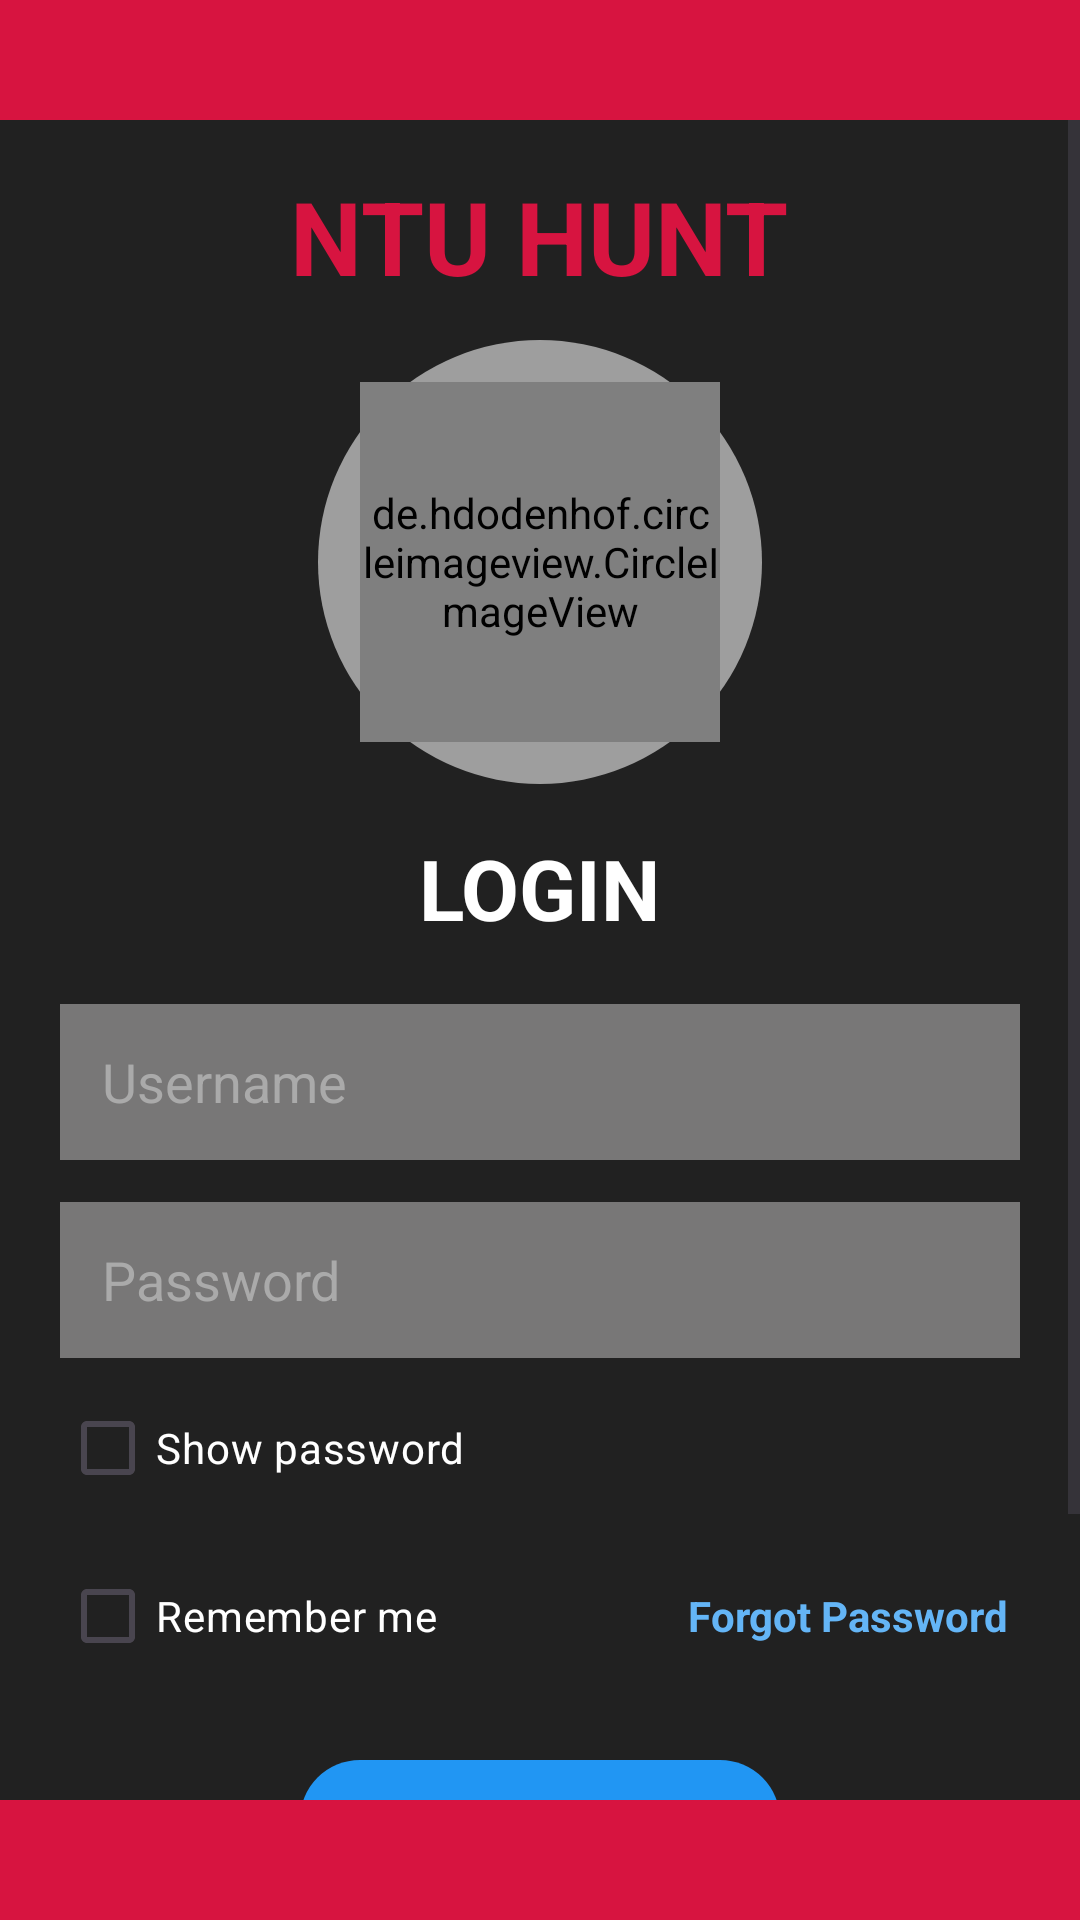

This screen was rendered from an Android layout file. Write that file and the resources it references.
<!-- AndroidManifest.xml: application theme Theme.TreasureHuntApplication -->
<!-- res/layout/activity_login.xml -->
<?xml version="1.0" encoding="utf-8"?>
<RelativeLayout xmlns:android="http://schemas.android.com/apk/res/android"
    xmlns:app="http://schemas.android.com/apk/res-auto"
    android:id="@+id/main"
    android:layout_width="match_parent"
    android:layout_height="match_parent"
    android:background="@color/ntu_welcome_background">

    <View
        android:id="@+id/topBar"
        android:layout_width="match_parent"
        android:layout_height="40dp"
        android:layout_alignParentTop="true"
        android:background="@color/ntuRed" />

    <View
        android:id="@+id/bottomBar"
        android:layout_width="match_parent"
        android:layout_height="40dp"
        android:layout_alignParentBottom="true"
        android:background="@color/ntuRed" />

    <ScrollView
        android:layout_width="match_parent"
        android:layout_height="match_parent"
        android:layout_above="@id/bottomBar"
        android:layout_below="@id/topBar"
        android:fillViewport="true"
        android:overScrollMode="never">

        <LinearLayout
            android:id="@+id/mainContainer"
            android:layout_width="match_parent"
            android:layout_height="wrap_content"
            android:gravity="center_horizontal"
            android:orientation="vertical"
            android:paddingStart="20dp"
            android:paddingTop="16dp"
            android:paddingEnd="20dp"
            android:paddingBottom="24dp">

            <TextView
                android:id="@+id/appTitle"
                android:layout_width="wrap_content"
                android:layout_height="wrap_content"
                android:text="NTU HUNT"
                android:textColor="@color/ntuRed"
                android:textSize="34sp"
                android:textStyle="bold" />

            <FrameLayout
                android:layout_width="148dp"
                android:layout_height="148dp"
                android:layout_marginTop="12dp"
                android:layout_marginBottom="16dp">

                <View
                    android:layout_width="match_parent"
                    android:layout_height="match_parent"
                    android:background="@drawable/bg_logo_circle_gray" />

                <de.hdodenhof.circleimageview.CircleImageView
                    android:id="@+id/logoImage"
                    android:layout_width="120dp"
                    android:layout_height="120dp"
                    android:layout_gravity="center"
                    android:scaleType="centerCrop"
                    android:src="@drawable/ntu_shield" />
            </FrameLayout>

            <TextView
                android:id="@+id/loginTitle"
                android:layout_width="wrap_content"
                android:layout_height="wrap_content"
                android:layout_marginBottom="20dp"
                android:text="LOGIN"
                android:textColor="@color/white"
                android:textSize="28sp"
                android:textStyle="bold" />

            <EditText
                android:id="@+id/usernameInput"
                android:layout_width="match_parent"
                android:layout_height="52dp"
                android:layout_marginBottom="14dp"
                android:background="@color/grey"
                android:hint="Username"
                android:inputType="textEmailAddress"
                android:padding="14dp"
                android:textColor="@color/white"
                android:textColorHint="#AAAAAA" />

            <EditText
                android:id="@+id/passwordInput"
                android:layout_width="match_parent"
                android:layout_height="52dp"
                android:layout_marginBottom="6dp"
                android:background="@color/grey"
                android:hint="Password"
                android:inputType="textPassword"
                android:padding="14dp"
                android:textColor="@color/white"
                android:textColorHint="#AAAAAA" />

            <CheckBox
                android:id="@+id/showPasswordCheck"
                android:layout_width="wrap_content"
                android:layout_height="wrap_content"
                android:layout_gravity="start"
                android:layout_marginBottom="8dp"
                android:text="@string/login_show_password"
                android:textColor="@color/white" />

            <LinearLayout
                android:layout_width="match_parent"
                android:layout_height="wrap_content"
                android:layout_marginBottom="20dp"
                android:gravity="center_vertical"
                android:orientation="horizontal">

                <CheckBox
                    android:id="@+id/rememberCheck"
                    android:layout_width="wrap_content"
                    android:layout_height="wrap_content"
                    android:text="Remember me"
                    android:textColor="@color/white" />

                <View
                    android:layout_width="0dp"
                    android:layout_height="1dp"
                    android:layout_weight="1" />

                <TextView
                    android:id="@+id/forgotPassword"
                    android:layout_width="wrap_content"
                    android:layout_height="wrap_content"
                    android:padding="4dp"
                    android:text="Forgot Password"
                    android:textColor="#64B5F6"
                    android:textStyle="bold" />
            </LinearLayout>

            <com.google.android.material.button.MaterialButton
                android:id="@+id/login_enter"
                style="@style/Widget.Material3.Button"
                android:layout_width="wrap_content"
                android:layout_height="48dp"
                android:layout_marginBottom="16dp"
                android:minWidth="160dp"
                android:text="ENTER"
                android:textSize="16sp"
                android:textStyle="bold"
                app:backgroundTint="@color/blue"
                app:cornerRadius="24dp" />

            <com.google.android.material.button.MaterialButton
                android:id="@+id/signupButton"
                style="@style/Widget.Material3.Button"
                android:layout_width="wrap_content"
                android:layout_height="44dp"
                android:layout_gravity="end"
                android:text="Sign up"
                android:textColor="@android:color/black"
                android:textSize="12sp"
                app:backgroundTint="@color/grey"
                app:cornerRadius="22dp" />
        </LinearLayout>
    </ScrollView>

</RelativeLayout>
<!-- resources referenced by this layout -->
<resources>
  <color name="blue">#2196F3</color>
  <color name="grey">#787777</color>
  <color name="ntuRed">#D71440</color>
  <color name="ntu_welcome_background">#212121</color>
  <color name="white">#FFFFFFFF</color>
  <!-- drawable bg_logo_circle_gray (drawable) -->
  <?xml version="1.0" encoding="utf-8"?>
  <shape xmlns:android="http://schemas.android.com/apk/res/android"
      android:shape="oval">
      <solid android:color="@color/ntu_logo_circle_gray" />
  </shape>
  <string name="login_show_password">Show password</string>
  <style name="Theme.TreasureHuntApplication" parent="Theme.Material3.DayNight.NoActionBar">
          <item name="materialAlertDialogTheme">@style/ThemeOverlay.NTU.MaterialAlertDialog</item>
      </style>
  <color name="ntu_logo_circle_gray">#9E9E9E</color>
  <style name="ThemeOverlay.NTU.MaterialAlertDialog" parent="ThemeOverlay.Material3.MaterialAlertDialog">
          <item name="colorPrimary">@color/ntuRed</item>
          <item name="colorOnPrimary">@color/white</item>
          <item name="colorSecondary">@color/ntu_header_gradient_start</item>
          <item name="android:colorBackground">@color/white</item>
          <item name="colorSurface">@color/white</item>
          <item name="colorOnSurface">@color/darkgrey</item>
          <item name="colorOnSurfaceVariant">@color/ntu_support_text_muted</item>
          <item name="shapeAppearanceMediumComponent">@style/ShapeAppearance.NTU.Dialog</item>
      </style>
  <color name="ntu_header_gradient_start">#3D2247</color>
  <color name="darkgrey">#404040</color>
  <color name="ntu_support_text_muted">#5C4E56</color>
  <style name="ShapeAppearance.NTU.Dialog" parent="ShapeAppearance.Material3.Corner.Medium">
          <item name="cornerSize">20dp</item>
      </style>
</resources>
